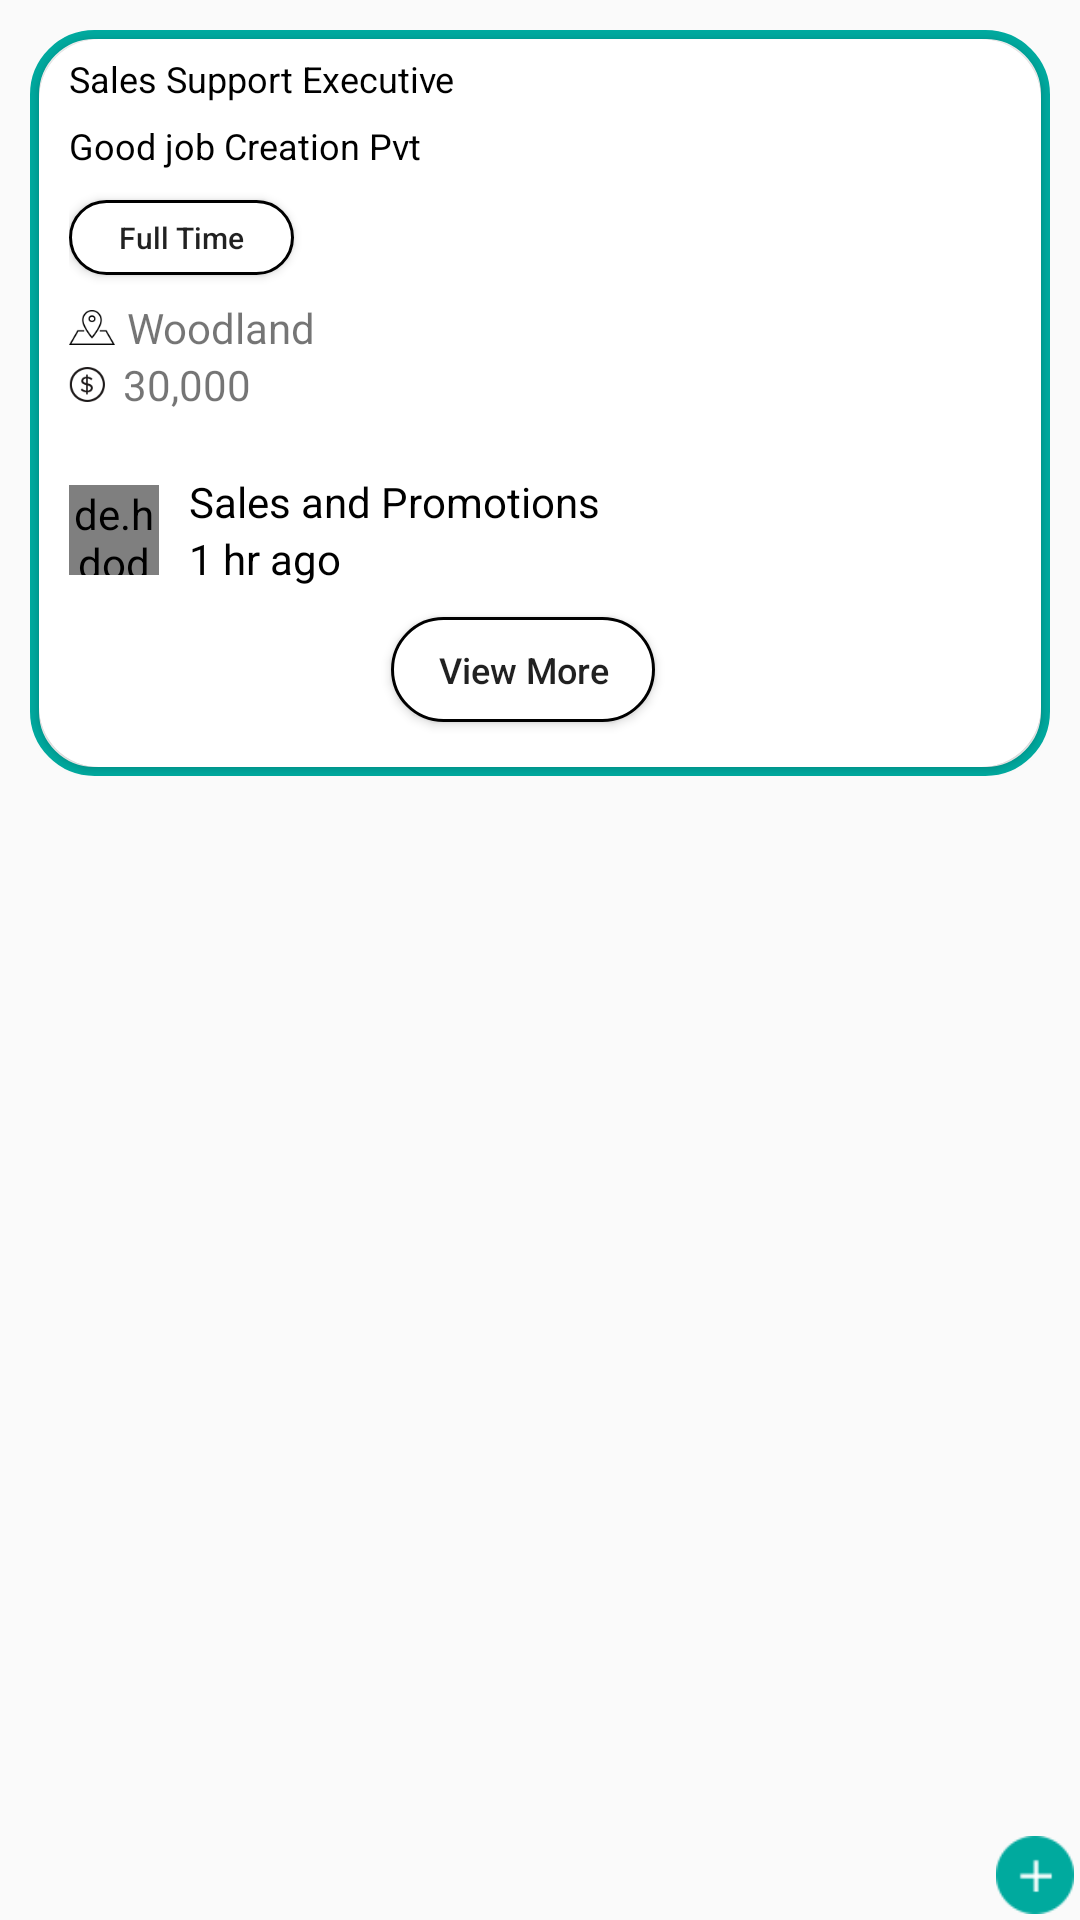

Reconstruct the res/layout file that produces this screen, plus the resources it refers to.
<!-- AndroidManifest.xml: application theme AppTheme -->
<!-- res/layout/delegate_search_fragment.xml -->
<?xml version="1.0" encoding="utf-8"?>
<RelativeLayout xmlns:android="http://schemas.android.com/apk/res/android"
    android:layout_width="match_parent"
    android:layout_height="match_parent">

    <RelativeLayout
        android:id="@+id/layout_a"
        android:layout_width="wrap_content"
        android:layout_height="wrap_content"
        android:layout_margin="10dp"
        android:background="@drawable/card_view_background">

        <android.support.v7.widget.CardView xmlns:card_view="http://schemas.android.com/apk/res-auto"
            android:layout_width="wrap_content"
            android:layout_height="wrap_content"
            android:layout_margin="3dp"
            card_view:cardCornerRadius="20dp"
            card_view:contentPadding="5dp">

            <RelativeLayout
                android:id="@+id/layout_one"
                android:layout_width="match_parent"
                android:layout_height="wrap_content"
                android:layout_below="@+id/company_name"
                android:layout_marginLeft="5dp"
                android:layout_marginRight="16dp">

                <TextView
                    android:id="@+id/job_title"
                    android:layout_width="match_parent"
                    android:layout_height="wrap_content"
                    android:singleLine="true"
                    android:text="Sales Support Executive"
                    android:textColor="@android:color/black"
                    android:textSize="12sp" />

                <TextView
                    android:id="@+id/company_description"
                    android:layout_width="match_parent"
                    android:layout_height="wrap_content"
                    android:layout_below="@+id/job_title"
                    android:layout_marginTop="6dp"
                    android:singleLine="true"
                    android:text="Good job Creation Pvt"
                    android:textColor="@android:color/black"
                    android:textSize="12sp" />

                <Button
                    android:id="@+id/job_type"
                    android:layout_width="75dp"
                    android:layout_height="25dp"
                    android:layout_below="@+id/company_description"
                    android:layout_marginTop="10dp"
                    android:background="@drawable/round_button"
                    android:text="Full Time"
                    android:textAllCaps="false"
                    android:textSize="10sp" />

                <Button
                    android:id="@+id/degree_button"
                    android:layout_width="75dp"
                    android:layout_height="25dp"
                    android:layout_below="@+id/company_description"
                    android:layout_marginLeft="5dp"
                    android:layout_marginTop="10dp"
                    android:background="@drawable/round_button"
                    android:text="Degree"
                    android:textAllCaps="false"
                    android:textSize="10sp"
                    android:visibility="invisible" />

                <LinearLayout
                    android:id="@+id/location_and_pri"
                    android:layout_width="match_parent"
                    android:layout_height="wrap_content"
                    android:layout_below="@+id/degree_button"
                    android:layout_marginTop="8dp"
                    android:orientation="vertical">

                    <TextView
                        android:id="@+id/a_job_location"
                        android:layout_width="wrap_content"
                        android:layout_height="wrap_content"
                        android:drawableLeft="@mipmap/place_icon"
                        android:drawablePadding="4dp"
                        android:text="Woodland" />


                    <TextView
                        android:id="@+id/a_salary"
                        android:layout_width="wrap_content"
                        android:layout_height="wrap_content"
                        android:drawableLeft="@mipmap/doller_icon"
                        android:drawablePadding="6dp"
                        android:text="30,000" />
                </LinearLayout>

                <LinearLayout
                    android:id="@+id/image_layout"
                    android:layout_width="match_parent"
                    android:layout_height="wrap_content"
                    android:layout_below="@+id/location_and_pri"
                    android:layout_marginTop="10dp"
                    android:gravity="center"
                    android:orientation="horizontal">

                    <de.hdodenhof.circleimageview.CircleImageView
                        android:id="@+id/job_icon"
                        android:layout_width="30dp"
                        android:layout_height="30dp"
                        android:src="@mipmap/sales_icon" />

                    <LinearLayout
                        android:layout_width="match_parent"
                        android:layout_height="wrap_content"
                        android:orientation="vertical"
                        android:padding="10dp">


                        <TextView
                            android:layout_width="match_parent"
                            android:layout_height="wrap_content"
                            android:maxLines="1"
                            android:singleLine="true"
                            android:text="Sales and Promotions"
                            android:textColor="@android:color/black"
                            android:textSize="14sp" />

                        <TextView
                            android:layout_width="match_parent"
                            android:layout_height="wrap_content"
                            android:maxLines="1"
                            android:singleLine="true"
                            android:text="1 hr ago"
                            android:textColor="@android:color/black"
                            android:textSize="14sp" />
                    </LinearLayout>

                </LinearLayout>

                <Button
                    android:id="@+id/view_more"
                    android:layout_width="wrap_content"
                    android:layout_height="35dp"
                    android:layout_below="@+id/image_layout"
                    android:layout_centerHorizontal="true"
                    android:layout_centerVertical="true"
                    android:layout_marginBottom="10dp"
                    android:background="@drawable/round_button"
                    android:text="View More"
                    android:textAllCaps="false"
                    android:textSize="12sp" />
            </RelativeLayout>

        </android.support.v7.widget.CardView>

    </RelativeLayout>

    <ImageView
        android:id="@+id/fab_save"
        android:layout_width="30dp"
        android:layout_height="30dp"
        android:layout_alignParentBottom="true"
        android:clickable="true"
        android:layout_alignParentRight="true"
        android:background="?attr/selectableItemBackground"
        android:padding="2dp"
        android:src="@drawable/plus" />

</RelativeLayout>
<!-- resources referenced by this layout -->
<resources>
  <!-- drawable card_view_background (drawable) -->
  <?xml version="1.0" encoding="utf-8"?>
  <shape xmlns:android="http://schemas.android.com/apk/res/android">
      <solid android:color="#FFF"/>
      <stroke android:width="3dip" android:color="#00AA9F" />
      <corners android:radius="20dip"/>
      <padding android:left="0dip" android:top="0dip" android:right="0dip" android:bottom="0dip" />
  </shape>
  <!-- drawable plus: png bitmap (drawable, 904 bytes) -->
  <!-- drawable round_button (drawable) -->
  <?xml version="1.0" encoding="utf-8"?>
  <selector xmlns:android="http://schemas.android.com/apk/res/android">
      <item android:state_pressed="true">
          <shape android:shape="rectangle">
              <corners android:radius="50dip" />
              <stroke android:width="1dip" android:color="#000000" />
              <gradient android:angle="-90" android:endColor="#ffffff" android:startColor="#ffffff" />
          </shape>
      </item>
      <item android:state_focused="true">
          <shape android:shape="rectangle">
              <corners android:radius="50dip" />
              <stroke android:width="1dip" android:color="#000000" />
              <solid android:color="#d3d3d3" />
          </shape>
      </item>
      <item>
          <shape android:shape="rectangle">
              <corners android:radius="50dip" />
              <stroke android:width="1dip" android:color="#000000" />
              <gradient android:angle="-90" android:endColor="#ffffff" android:startColor="#ffffff" />
          </shape>
      </item>
  </selector>
  <!-- mipmap doller_icon: png bitmap (mipmap-xxxhdpi, 1593 bytes) -->
  <!-- mipmap place_icon: png bitmap (mipmap-xxxhdpi, 1314 bytes) -->
  <!-- mipmap sales_icon: png bitmap (mipmap-xxxhdpi, 3565 bytes) -->
  <style name="AppTheme" parent="Theme.AppCompat.Light.DarkActionBar">
          
          <item name="colorPrimary">@color/colorPrimary</item>
          <item name="colorPrimaryDark">@color/colorPrimaryDark</item>
          <item name="colorAccent">@color/colorAccent</item>
      </style>
  <color name="colorPrimary">#3F51B5</color>
  <color name="colorPrimaryDark">#303F9F</color>
  <color name="colorAccent">#00AB9F</color>
</resources>
